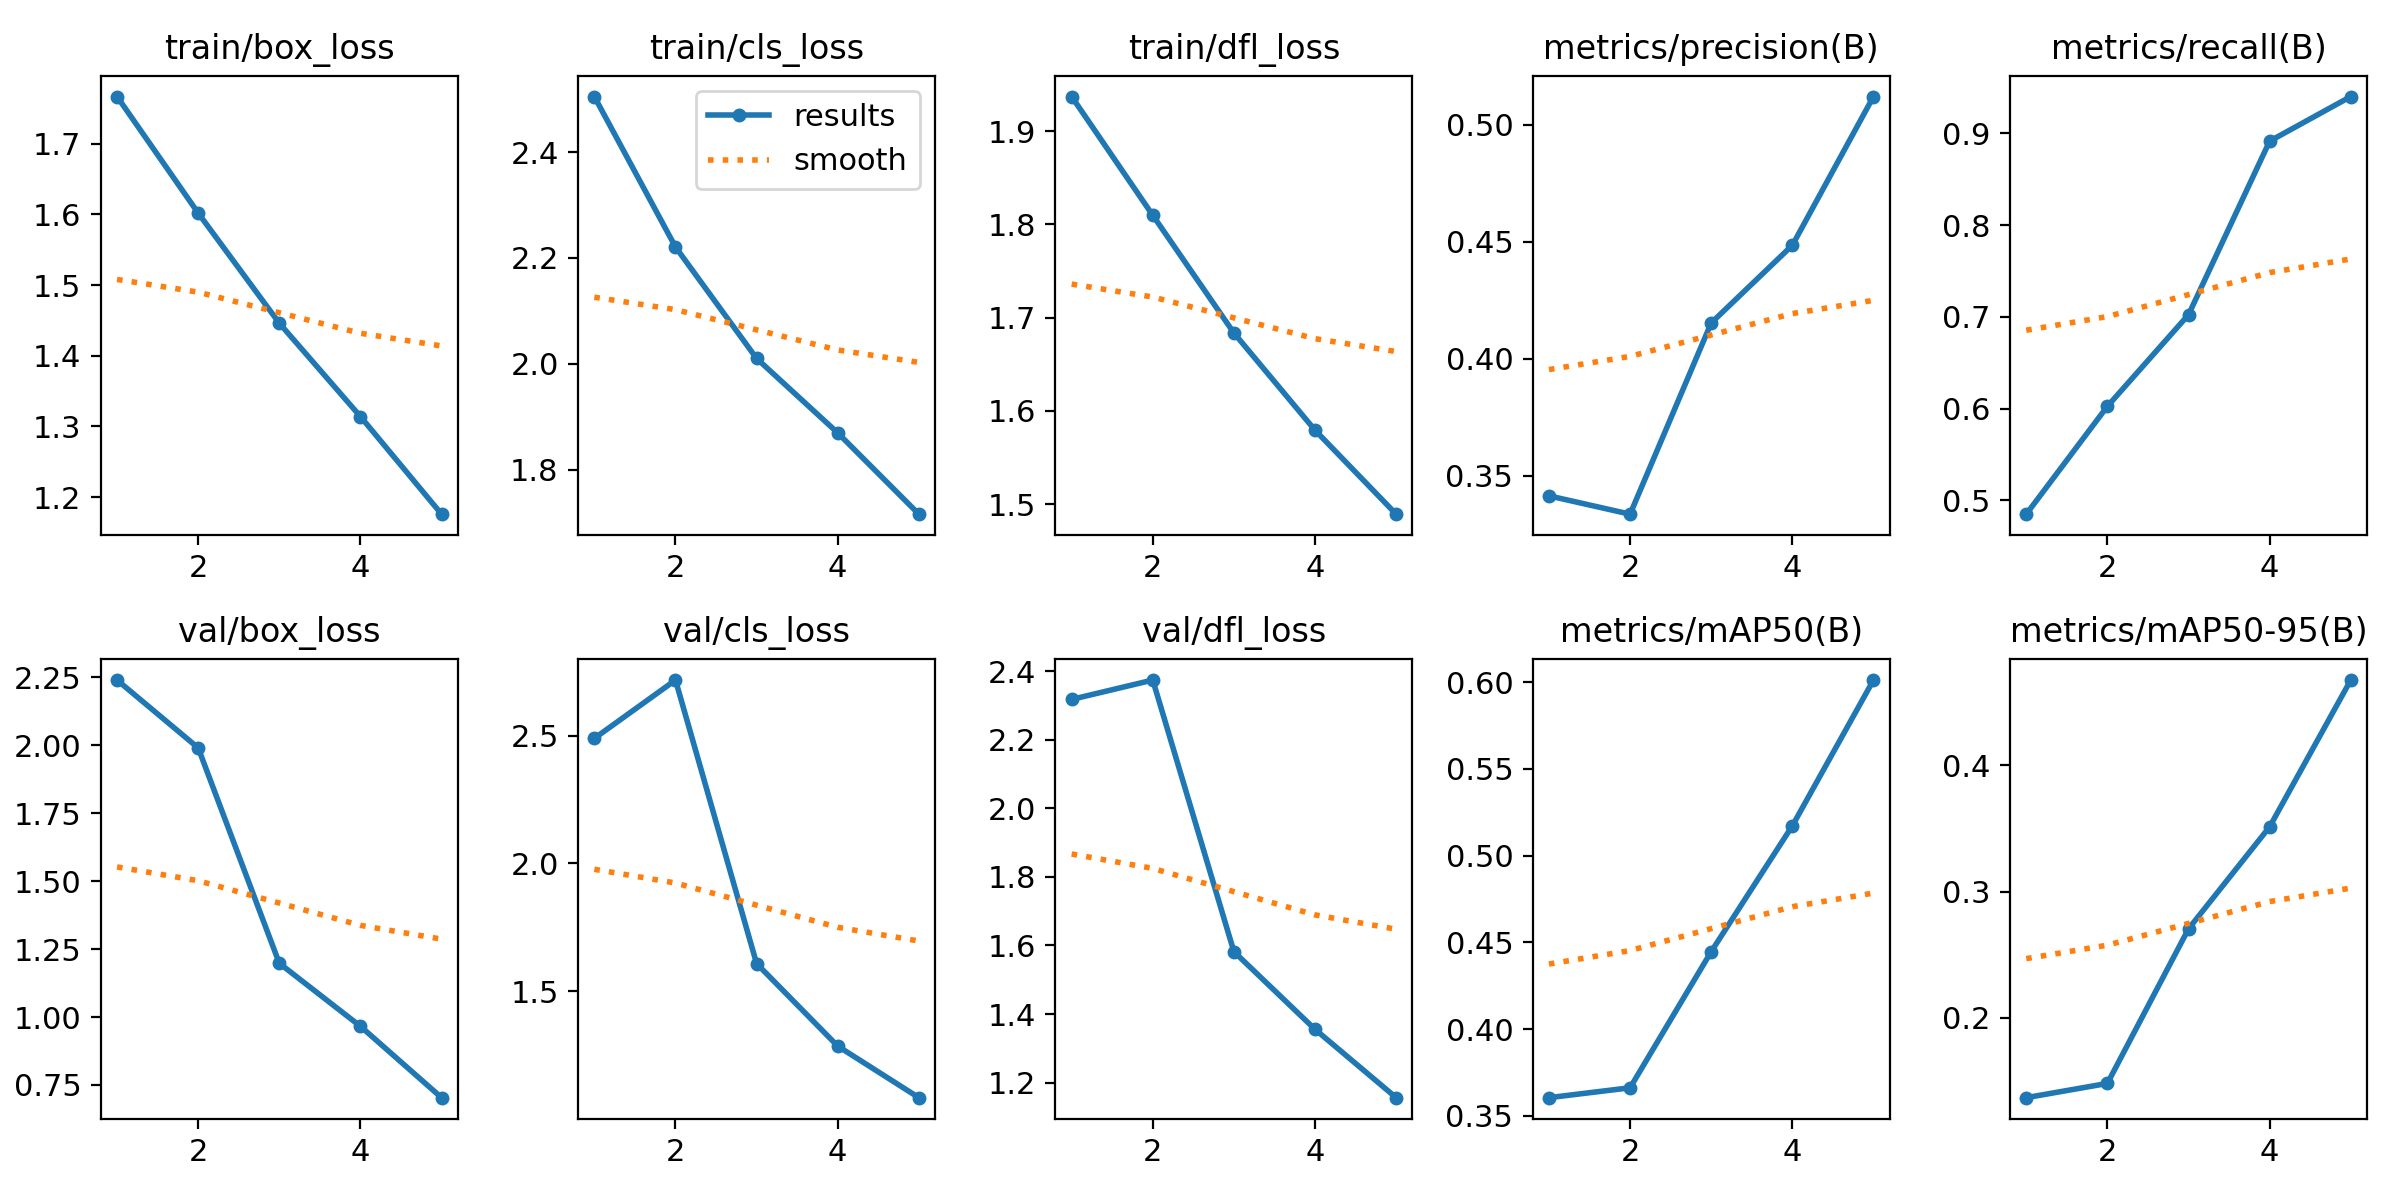

Data behind this chart, as committed beside it:
epoch, train/box_loss, train/cls_loss, train/dfl_loss, metrics/precision(B), metrics/recall(B), metrics/mAP50(B), metrics/mAP50-95(B), val/box_loss, val/cls_loss, val/dfl_loss, lr/pg0, lr/pg1, lr/pg2
1, 1.767, 2.505, 1.937, 0.3415, 0.485, 0.3604, 0.1368, 2.241, 2.489, 2.318, 0.07007, 0.003326, 0.003326
2, 1.602, 2.221, 1.81, 0.3337, 0.6025, 0.3662, 0.1481, 1.991, 2.717, 2.374, 0.03875, 0.005341, 0.005341
3, 1.446, 2.01, 1.683, 0.4153, 0.7023, 0.4447, 0.2705, 1.198, 1.608, 1.582, 0.00611, 0.006036, 0.006036
4, 1.314, 1.87, 1.579, 0.4485, 0.8914, 0.5172, 0.3513, 0.966, 1.285, 1.355, 0.00406, 0.00406, 0.00406
5, 1.176, 1.716, 1.489, 0.5119, 0.94, 0.6012, 0.4675, 0.7033, 1.084, 1.156, 0.00208, 0.00208, 0.00208
